Dataset: ReadText10second (GitHub, Xrwh/PDNet). Classes: healthy control image, PD image.

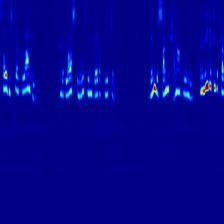
Label: healthy control image

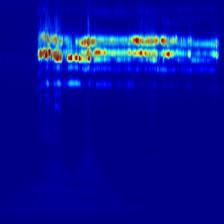
Label: PD image

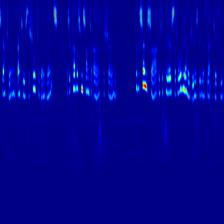
Label: PD image

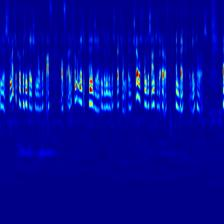
Label: healthy control image

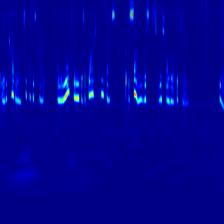
Label: healthy control image

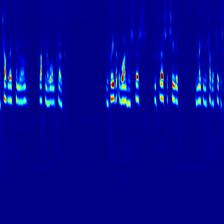
Label: PD image
